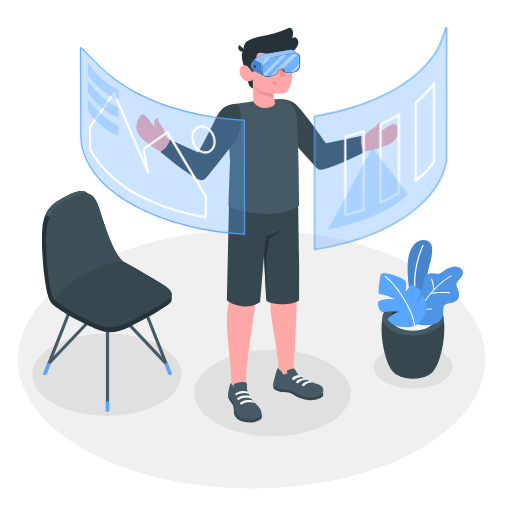
t = 0.00 s
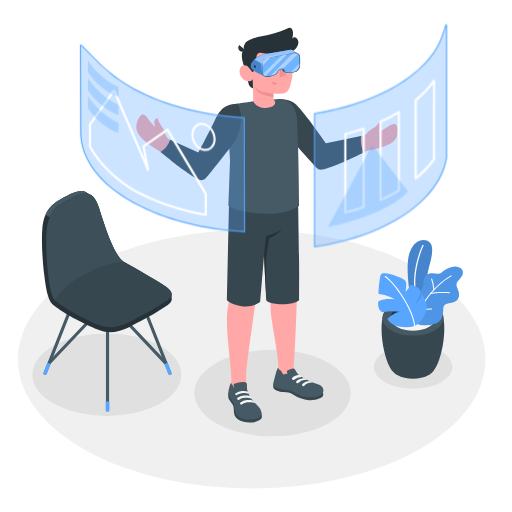
t = 0.19 s
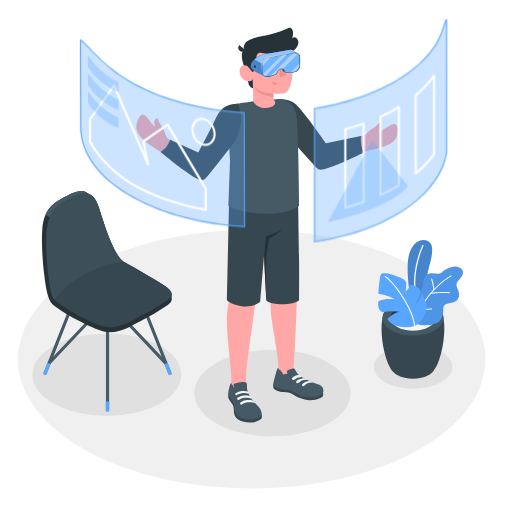
t = 0.56 s
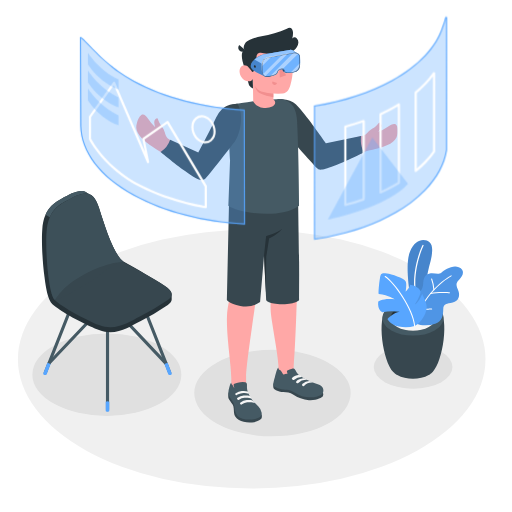
t = 0.75 s
t = 0.94 s: frame unchanged from t = 0.56 s, image omitted
t = 1.31 s: frame unchanged from t = 0.19 s, image omitted

The animated SVG that drew these frames (rendered in a browser with its animation timeline set to each time). Animation: 1 CSS @keyframes rule; one cycle of 1.50 s, repeats indefinitely.

<svg class="animated" id="freepik_stories-virtual-reality" xmlns="http://www.w3.org/2000/svg" viewBox="0 0 500 500" version="1.1" xmlns:xlink="http://www.w3.org/1999/xlink" xmlns:svgjs="http://svgjs.com/svgjs"><style>svg#freepik_stories-virtual-reality:not(.animated) .animable {opacity: 0;}svg#freepik_stories-virtual-reality.animated #freepik--Windows--inject-66 {animation: 1.5s Infinite  linear floating;animation-delay: 0s;}            @keyframes floating {                0% {                    opacity: 1;                    transform: translateY(0px);                }                50% {                    transform: translateY(-10px);                }                100% {                    opacity: 1;                    transform: translateY(0px);                }            }        </style><g id="freepik--Floor--inject-66" class="animable" style="transform-origin: 245.8px 350.74px;"><ellipse id="freepik--floor--inject-66" cx="245.8" cy="350.74" rx="228.29" ry="126.4" style="fill: rgb(240, 240, 240); transform-origin: 245.8px 350.74px;" class="animable"></ellipse></g><g id="freepik--Shadows--inject-66" class="animable" style="transform-origin: 236.725px 375.87px;"><ellipse id="freepik--Shadow--inject-66" cx="266.08" cy="383.86" rx="76.37" ry="42.28" style="fill: rgb(224, 224, 224); transform-origin: 266.08px 383.86px;" class="animable"></ellipse><ellipse id="freepik--shadow--inject-66" cx="403.42" cy="358.39" rx="38.42" ry="21.27" style="fill: rgb(224, 224, 224); transform-origin: 403.42px 358.39px;" class="animable"></ellipse><ellipse id="freepik--shadow--inject-66" cx="104.34" cy="365.87" rx="72.73" ry="40.27" style="fill: rgb(224, 224, 224); transform-origin: 104.34px 365.87px;" class="animable"></ellipse></g><g id="freepik--Plants--inject-66" class="animable" style="transform-origin: 410.669px 302.166px;"><g id="freepik--Pot--inject-66" class="animable" style="transform-origin: 410.669px 302.166px;"><path d="M384.07,363.19c-10.29-10.49-16.33-53.22-6.3-61.55h51.06c10,8.33,4,51-6.28,61.54l-.28.29-.36.35c-.29.28-.6.56-.93.83l-.24.19-.78.59a14.85,14.85,0,0,1-1.33.85c-8.46,4.88-22.19,4.88-30.65,0h0c-.45-.26-.9-.55-1.34-.86-.25-.18-.49-.36-.72-.55l-.31-.24c-.31-.26-.61-.52-.89-.79l-.41-.4Z" style="fill: rgb(55, 71, 79); transform-origin: 403.295px 335.79px;" id="eledfc1j5ug8r" class="animable"></path><path d="M424.4,298.29c11.65,6.73,11.65,17.63,0,24.36s-30.54,6.73-42.19,0-11.65-17.63,0-24.36S412.75,291.56,424.4,298.29Z" style="fill: rgb(69, 90, 100); transform-origin: 403.305px 310.47px;" id="elesl6p99gzyu" class="animable"></path><path d="M418.8,301.53c8.55,4.94,8.55,12.94,0,17.88s-22.43,4.94-31,0-8.55-12.94,0-17.88S410.24,296.59,418.8,301.53Z" style="fill: rgb(38, 50, 56); transform-origin: 403.296px 310.47px;" id="eluy8u37iu2jb" class="animable"></path><path d="M387.81,310c8.56-4.94,22.43-4.94,31,0a14.19,14.19,0,0,1,5.12,4.69,14.13,14.13,0,0,1-5.12,4.7c-8.56,4.94-22.43,4.94-31,0a14.21,14.21,0,0,1-5.12-4.7A14.28,14.28,0,0,1,387.81,310Z" style="fill: rgb(245, 245, 245); transform-origin: 403.31px 314.695px;" id="elqjmnh7nwau" class="animable"></path><g id="freepik--plants--inject-66" class="animable" style="transform-origin: 410.669px 277.022px;"><path d="M408.28,296.52,401,291.31s-6-31.47-.81-45,14.72-13.48,19.27-9.85,2.06,15,.2,21.56c-2.25,7.91-9.4,43.35-4.36,55.92Z" style="fill: #58A6FF; transform-origin: 410.056px 274.166px;" id="elo9kz3ltqxmd" class="animable"></path><g id="el219l4a90yts"><g style="opacity: 0.2; transform-origin: 410.056px 274.166px;" class="animable" id="el76m58kyatjd"><path d="M408.28,296.52,401,291.31s-6-31.47-.81-45,14.72-13.48,19.27-9.85,2.06,15,.2,21.56c-2.25,7.91-9.4,43.35-4.36,55.92Z" id="elgnd6vkkn2xk" class="animable" style="transform-origin: 410.056px 274.166px;"></path></g></g><path d="M406.82,292.86a.62.62,0,0,0,.37-.7c-5.94-26.91,6.32-51.92,6.44-52.17a.61.61,0,0,0-1.09-.55c-.13.25-12.58,25.64-6.55,53a.62.62,0,0,0,.73.47Z" style="fill: rgb(255, 255, 255); transform-origin: 409.019px 266.014px;" id="el89taz44tpz" class="animable"></path><path d="M405.14,288.33s-.82-2.47,2.82-3.1,5-3.66,5.38-8.74,1.88-8.72,6.44-9.47,8.24,1.55,11.21-.74,10.64-7.81,17-5.29,4.29,8,1,11.5-4.28,4.73-1.74,10.48.69,11.12-5.18,12.47-9.16.65-9.25,7.1c-.09,5.76-1.26,11.15-7.27,13.33a30.34,30.34,0,0,1-14.87,1.47,8.2,8.2,0,0,1-4.57-1.9c-1.22-1.23-1-2.6-1-4.2V288.33Z" style="fill: #58A6FF; transform-origin: 428.59px 289.013px;" id="elpq99by8429" class="animable"></path><g id="el6shoxdst0xa"><g style="opacity: 0.1; transform-origin: 428.59px 289.013px;" class="animable" id="elsups2fhlc1"><path d="M405.14,288.33s-.82-2.47,2.82-3.1,5-3.66,5.38-8.74,1.88-8.72,6.44-9.47,8.24,1.55,11.21-.74,10.64-7.81,17-5.29,4.29,8,1,11.5-4.28,4.73-1.74,10.48.69,11.12-5.18,12.47-9.16.65-9.25,7.1c-.09,5.76-1.26,11.15-7.27,13.33a30.34,30.34,0,0,1-14.87,1.47,8.2,8.2,0,0,1-4.57-1.9c-1.22-1.23-1-2.6-1-4.2V288.33Z" id="elc71bpqrkimu" class="animable" style="transform-origin: 428.59px 289.013px;"></path></g></g><path d="M405.14,314.89a.5.5,0,0,0,.48-.35c10.69-31.75,34.9-44.58,35.14-44.7a.51.51,0,0,0,.22-.68.5.5,0,0,0-.68-.22c-.25.13-24.81,13.12-35.64,45.28a.5.5,0,0,0,.32.64A.41.41,0,0,0,405.14,314.89Z" style="fill: rgb(255, 255, 255); transform-origin: 422.833px 291.886px;" id="elo01nykz1uj9" class="animable"></path><path d="M420.48,287.21l.11,0c7-1.59,18.16-.73,18.27-.72a.51.51,0,0,0,.55-.46.51.51,0,0,0-.47-.55c-.46,0-11.44-.88-18.57.75a.51.51,0,0,0,.11,1Z" style="fill: rgb(255, 255, 255); transform-origin: 429.705px 286.236px;" id="elrwex8627o9" class="animable"></path><path d="M414.79,302.47c3.19,0,6.57-.21,6.79-.22a.5.5,0,0,0,.47-.54.49.49,0,0,0-.54-.47c-.07,0-7.87.48-10.92,0a.52.52,0,0,0-.58.42.51.51,0,0,0,.42.58A31.36,31.36,0,0,0,414.79,302.47Z" style="fill: rgb(255, 255, 255); transform-origin: 416.028px 301.855px;" id="elojt48nfv14h" class="animable"></path><path d="M423.76,283.48h0a.5.5,0,0,0,.47-.54A38.92,38.92,0,0,0,422,272.31a.52.52,0,0,0-.66-.29.5.5,0,0,0-.28.66A38.78,38.78,0,0,1,423.26,283,.5.5,0,0,0,423.76,283.48Z" style="fill: rgb(255, 255, 255); transform-origin: 422.626px 277.734px;" id="eldww4rymli4s" class="animable"></path><path d="M405,318.33a30.15,30.15,0,0,1-15.52.57c-8.9-1.91-11.05-7.35-11.05-7.35s6.34-6.59,11.95-7a50.07,50.07,0,0,0-16.86.36s-5.15-1.9-4.18-10.51c0,0,4.85-3.53,16-2.15,0,0-5.59-3.94-15.4-5.11-.77,0,.28-11.2,1.21-16.2s2.79-4.22,6.8-3.79,16.63,4.6,18.13,7.47,0,10.16,0,10.16,3.67-3,4.48-6.68a13.94,13.94,0,0,1,7.66,3.17c3.53,3,2.51,4.89,1.36,7.86a33.57,33.57,0,0,1-4.63,8.38s3.76-1.36,7.33-10.32c0,0,3.69,6.86,4.34,11.77S412.61,314.32,405,318.33Z" style="fill: #58A6FF; transform-origin: 392.949px 293.241px;" id="elwizrwphd9" class="animable"></path><path d="M404.77,318.8a.51.51,0,0,1-.33-.43c-1.34-16.67-20.21-42.72-28.55-47.95a.51.51,0,0,1-.16-.7.53.53,0,0,1,.7-.16c8.48,5.32,27.65,31.79,29,48.73a.5.5,0,0,1-.46.54A.4.4,0,0,1,404.77,318.8Z" style="fill: rgb(255, 255, 255); transform-origin: 390.542px 294.161px;" id="elbhw2yne3p6v" class="animable"></path></g></g></g><g id="freepik--Chair--inject-66" class="animable" style="transform-origin: 104.35px 294.286px;"><path d="M105,401.51a1.53,1.53,0,0,1-1.53-1.53V301.67a1.53,1.53,0,0,1,3.06,0V400A1.53,1.53,0,0,1,105,401.51Z" style="fill: rgb(69, 90, 100); transform-origin: 105px 350.827px;" id="eliydivvrntkm" class="animable"></path><path d="M165.8,365.73a1.53,1.53,0,0,1-1.42-1l-30.14-76.3a1.53,1.53,0,0,1,2.84-1.12l30.14,76.3a1.52,1.52,0,0,1-.86,2A1.55,1.55,0,0,1,165.8,365.73Z" style="fill: rgb(69, 90, 100); transform-origin: 150.752px 326.084px;" id="ele6k58mz18gb" class="animable"></path><path d="M162.18,356.56a1.51,1.51,0,0,1-1.11-.48L105,296.73l-56,59.1a1.53,1.53,0,1,1-2.22-2.1l57.1-60.28A1.55,1.55,0,0,1,105,293h0a1.55,1.55,0,0,1,1.11.48L163.29,354a1.53,1.53,0,0,1-1.11,2.58Z" style="fill: rgb(69, 90, 100); transform-origin: 105.006px 324.79px;" id="el4uybhg5vqpy" class="animable"></path><path d="M44.16,365.73a1.55,1.55,0,0,1-.56-.11,1.52,1.52,0,0,1-.86-2l30.14-76.3a1.53,1.53,0,0,1,2.85,1.12l-30.15,76.3A1.53,1.53,0,0,1,44.16,365.73Z" style="fill: rgb(69, 90, 100); transform-origin: 59.2297px 326.041px;" id="el3jmyg27j93i" class="animable"></path><path d="M163.72,354.21l4,10.51a1.24,1.24,0,0,1,0,.27.61.61,0,0,1,0,.19,1.21,1.21,0,0,1-.6.67,2.71,2.71,0,0,1-2.42,0,1.05,1.05,0,0,1-.47-.5s0,0,0,0l0-.14-3.69-9.86Z" style="fill: #58A6FF; transform-origin: 164.134px 360.173px;" id="elgp2yh8tbon" class="animable"></path><path d="M46.24,354.21l-4,10.51a1.24,1.24,0,0,0,0,.27.61.61,0,0,0,0,.19,1.21,1.21,0,0,0,.6.67,2.71,2.71,0,0,0,2.42,0,1.05,1.05,0,0,0,.47-.5s0,0,0,0l0-.14,3.7-9.86Z" style="fill: #58A6FF; transform-origin: 45.8313px 360.173px;" id="elizvpmo9ms7" class="animable"></path><path d="M106.74,392.37v8.7a.88.88,0,0,1-.51.72,2.82,2.82,0,0,1-2.5,0,.88.88,0,0,1-.51-.72v-8.7A3.72,3.72,0,0,1,106.74,392.37Z" style="fill: #58A6FF; transform-origin: 104.98px 397.005px;" id="el750r8wvn5z" class="animable"></path><path d="M167.66,287.34c0-2.51-2.2-5.19-6.85-8.2-8.59-5.58-27.79-16.77-39.81-23.43a.14.14,0,0,0-.1-.1C111.64,250,103,223.26,96.61,202.93c-2.18-6.92-4.86-10.84-8-12.68-.75-.44-3.52-2-4.14-2.34-6.28-3.76-14.53.76-24.8,6.38-9.47,5.18-16.86,11.81-18.35,29.4-.9,10.72,0,31.19,2.14,46.7h0c3.15,25.91,7,26,12.63,30.29,9.66,7.47,31.42,18,40.59,21.57,16.63,6.54,30.22-3.55,40.35-8.55a236.08,236.08,0,0,0,26.85-15.9c2.53-1.85,3.85-3.71,3.82-5.67C167.65,291.34,167.67,288.15,167.66,287.34Z" style="fill: rgb(38, 50, 56); transform-origin: 104.337px 255.459px;" id="elj0nh7r1jpw" class="animable"></path><path d="M137,308.87A236.78,236.78,0,0,0,163.84,293c5.76-4.18,5.23-8.46-3-13.82-6.16-4-5.84-4.35-52.23-29.85,0,0-59.15,34.9-56.6,41.35s33.13,22.24,44.66,26.78C113.27,324,126.86,313.87,137,308.87Z" style="fill: rgb(55, 71, 79); transform-origin: 109.8px 284.461px;" id="el9699xrybv5h" class="animable"></path><path d="M88.22,190c-6.23-3.27-14.32,1.17-24.33,6.65-6.41,3.52-11.87,7.68-15.19,15.47l-4.22-2.44c3.31-7.76,8.77-11.92,15.16-15.43,10.27-5.62,18.52-10.14,24.8-6.38C85,188.23,87.18,189.45,88.22,190Z" style="fill: rgb(69, 90, 100); transform-origin: 66.35px 199.305px;" id="elvzu6pcv4rc9" class="animable"></path><path d="M63.89,196.7c15.37-8.42,26.22-14.4,32.72,6.23,6.4,20.33,15,47.07,24.29,52.68,0,0-3-2.54-26,14.85-7.32,5.53-16.21,10.07-22,13.55-11.43,6.81-18.37,9.54-19.46,8.63-6.05-5-9.32-48.95-7.83-66.54S54.43,201.88,63.89,196.7Z" style="fill: rgb(55, 71, 79); transform-origin: 83.0761px 240.865px;" id="elsfuyoqe52te" class="animable"></path><g id="elnvdcv86c4m9"><g style="opacity: 0.5; transform-origin: 83.0461px 240.804px;" class="animable" id="el9npazqy2jf"><path d="M63.89,196.7c15.37-8.42,26.22-14.4,32.72,6.23,6.4,20.33,15,47.07,24.29,52.68,0,0-15.87,0-38.87,12.41-23.9,12.91-27.56,25.53-28.65,24.62-6.05-5-9.32-48.95-7.83-66.54S54.43,201.88,63.89,196.7Z" style="fill: rgb(69, 90, 100); transform-origin: 83.0461px 240.804px;" id="el8iq4tomqffj" class="animable"></path></g></g></g><g id="freepik--Character--inject-66" class="animable" style="transform-origin: 260.685px 219.842px;"><g id="freepik--character--inject-66" class="animable" style="transform-origin: 260.685px 219.842px;"><path d="M358.26,147.4c4.07-.91,7.66-1.76,10.42-2.47,14.68-3.75,19.1-8.61,19.55-15.1.73-10.36-3.15-10.44-9.84-5.81a36.28,36.28,0,0,1-9.05,4.67,18,18,0,0,0,2.77-4.25c1-2.58-.36-4.23-1.25-4.67-.7-.34-1.41,1.45-3.83,3.43-3.12,2.53-5.64,3-8.22,6.53a6.85,6.85,0,0,1-4,2.55c-1.46.33-25.43,6.89-36.66,8.82-6.59-8.39-12.71-17.34-19.68-26.25-10.73-13.74-15.83-15.66-21.85-14.57l-5.23,17.24s35.34,41.62,35.76,42.14a9.6,9.6,0,0,0,10.71,3.41C333.08,158.6,349.19,151.59,358.26,147.4Z" style="fill: rgb(255, 168, 167); transform-origin: 329.854px 131.786px;" id="elhqe0c2nhz8e" class="animable"></path><path d="M275.22,96.81c12.54.55,16.26,7.58,22.7,15.38S318.38,140,318.38,140l34.23-7.16s-1.41,9.83,3,15.75c0,0-18.16,9.16-29.16,13.37-13.9,5.34-14.81,4.12-17.32,1.82s-33-36.81-33-36.81Z" style="fill: rgb(55, 71, 79); transform-origin: 315.415px 131.275px;" id="elmfmhi0nxxi" class="animable"></path><path d="M133.72,120c3.25-9.86,6.84-10.27,11.27-3.45a36.63,36.63,0,0,0,6.6,7.76,18.31,18.31,0,0,1-1-5c0-2.77,1.94-3.79,2.93-3.85.78,0,.75,1.87,2.25,4.62,1.92,3.53,4.07,4.93,5.13,9.16.4,1.59,1.44,4.75,2.77,5.69,6.8,4.78,19.16,10.67,31.45,15.42,4.36-9.21,10.11-20.7,14.49-28.75,8.34-15.3,13.86-17,19.93-16.28l6.18,16.91s-33,43.53-33.34,44.07c-2.53,3.56-7.71,6-11.74,4.35-11.51-4.72-20.06-13-29.83-19.66-5.8-3.94-11.28-7-14.78-9.62C133.92,132.35,131.68,126.18,133.72,120Z" style="fill: rgb(255, 168, 167); transform-origin: 184.386px 138.181px;" id="elkay953j37xa" class="animable"></path><path d="M221.61,310.29c.27-13,4.18-22.65,4.49-26.26,0,0-1-77.33-1-89.88l65.94-2.69s-.92,77.53-.92,88.28-1.61,56.44-3.31,77.47h0l-.19,6.92-14.72,4.58s.28-2,0-11.84-6.89-43.82-7.51-52.45c-.79-11.17,1-15.68.77-23.14S260.58,225,260.58,225s-8.26,48-10.32,64.25c-2.35,18.66-9.91,67.57-9.93,78.94,0,2,0,4.4,0,6.95,0,6.16-.17,7.78.82,10.16,1.72,4.16-13,6.78-13.7,3.82l-1.59-12.22v-.35h0v-7.75C225.88,357.21,221.21,329.15,221.61,310.29Z" style="fill: rgb(255, 168, 167); transform-origin: 256.313px 290.923px;" id="elq6503d3y61p" class="animable"></path><path d="M315.45,383.43a4.93,4.93,0,0,1-.2,3.64c-.51,1.07-6.07,4.21-13.58,3.7a31.31,31.31,0,0,1-15.52-5.42c-2.86-1.9-5.84-2.25-9.56-2.47s-8.6-2.06-9.41-3.8.12-4.73.12-4.73Z" style="fill: rgb(55, 71, 79); transform-origin: 291.277px 382.588px;" id="el2vdtrn8q8xj" class="animable"></path><path d="M285.16,360l.6-.13a2.36,2.36,0,0,1,1-.05,1.93,1.93,0,0,1,.92.63,17.69,17.69,0,0,1,1.92,3c1.57,2.56,4.88,4.69,8.48,6.63,2.46,1.32,4.86,2.34,7.39,3.48s6,1.87,8,3.23c2.95,2,3.33,7,0,8.94-2.89,1.7-10.51,3.54-18.5,1.28-4.35-1.23-9.18-5.88-14.89-6.33-3.64-.28-10.51-1.3-12.85-4.06-.86-1.23.29-5.11,1.24-8.45,1-3.66,2.27-9.38,3.48-9.06.05.72-.09.9.38,1.39s1.05.75,1.54,1.17a9.61,9.61,0,0,1,2,2.89,2.17,2.17,0,0,0,1,1.12c.62.23,1.07-.16,1.61-.4a3.12,3.12,0,0,1,2.17-.16,14.11,14.11,0,0,0-.38-2.14,1.27,1.27,0,0,1-.06-.69,1.15,1.15,0,0,1,.47-.53A11.56,11.56,0,0,1,285.16,360Z" style="fill: rgb(69, 90, 100); transform-origin: 291.377px 373.579px;" id="elvr5e1bkajuk" class="animable"></path><path d="M255.47,404.7c.44.42.31,3.28-.18,4s-3.55,3.4-9,3.8c-5.21.37-9.87-.33-12.93-2.28s-4.55-4.09-4.83-7.06,0-5.84-1.38-8.12c-1.31-2.11-3.39-4.49-3.84-5.64-1-2.49,0-6.05,0-6.05Z" style="fill: rgb(55, 71, 79); transform-origin: 239.302px 397.973px;" id="el139zeh6imahl" class="animable"></path><path d="M241.19,378.76a11.65,11.65,0,0,0,.6,3.31,30.72,30.72,0,0,0,3.2,6.54,26.06,26.06,0,0,0,2.17,3.06c1.58,1.88,3.54,3.42,5.21,5.22a10.68,10.68,0,0,1,3.22,6.41c.22,4.09-4.22,5.48-7.64,6.08a25.13,25.13,0,0,1-11.11-.55,10.22,10.22,0,0,1-7.48-8.15c-.19-1.14-.12-2.3-.25-3.44a16.17,16.17,0,0,0-3.18-7.16,21.19,21.19,0,0,1-2.44-3.9c-1.07-2.53-.22-5.38.47-7.9.59-2.18,1.25-4.64,2-4.44,0,1.13,0,1.25.81,2,1,1,1.06,2.43,2.15,3.28a14.64,14.64,0,0,1-.76-2.91,1.59,1.59,0,0,1,.23-1.15,2.94,2.94,0,0,1,1.25-.67,24.19,24.19,0,0,1,5-1.13,14.9,14.9,0,0,1,4.85,0,2.11,2.11,0,0,1,1.22.71,2.42,2.42,0,0,1,.43,1.39C241.21,376,241.16,377.68,241.19,378.76Z" style="fill: rgb(69, 90, 100); transform-origin: 239.29px 391.41px;" id="elaukwgfla3bg" class="animable"></path><path d="M245.54,389.46c-1.53-1.14-4.94-1.15-6.81-.95a11.32,11.32,0,0,0-5.3,1.86,1.21,1.21,0,0,1-1.56-.12h0a1.14,1.14,0,0,1,.11-1.74,11.45,11.45,0,0,1,6-2.21c4.6-.33,5.94.46,5.94.46S246,388.11,245.54,389.46Z" style="fill: rgb(245, 245, 245); transform-origin: 238.562px 388.409px;" id="elrb3qxrsbk3o" class="animable"></path><path d="M249,393.65c-1.92-1.13-5.67-1-7.54-.76a10.7,10.7,0,0,0-5.16,2,1.2,1.2,0,0,1-1.56-.13h0a1.13,1.13,0,0,1,.12-1.73,11.9,11.9,0,0,1,6.1-2.39c4.59-.33,5.79.61,5.79.61A3.81,3.81,0,0,1,249,393.65Z" style="fill: rgb(245, 245, 245); transform-origin: 241.696px 392.844px;" id="el62eb5zaixst" class="animable"></path><path d="M236.12,381.9a11.49,11.49,0,0,1,5.78.48c.81.46,1.34,1.74.82,2.06a10.57,10.57,0,0,0-5.12-.7,15.16,15.16,0,0,0-5,1.36c-.39.18-.85.42-1.26.65a1.1,1.1,0,0,1-1.51-.47h0a1,1,0,0,1,.4-1.32A14.66,14.66,0,0,1,236.12,381.9Z" style="fill: rgb(245, 245, 245); transform-origin: 236.325px 383.807px;" id="eljn60ka4s71m" class="animable"></path><path d="M294.68,368.12a3.36,3.36,0,0,0-2.68-1.79c-1.65-.31-4.57.91-6.39,2.4a1.36,1.36,0,0,0,.2,2.24h0a1.36,1.36,0,0,0,1.55-.17A10.32,10.32,0,0,1,294.68,368.12Z" style="fill: rgb(245, 245, 245); transform-origin: 289.896px 368.709px;" id="elgpblc4lw339" class="animable"></path><path d="M299.8,371a3.86,3.86,0,0,0-3.17-1.64s-4.32.13-7,2.62a1.32,1.32,0,0,0,.18,2.16h0a1.28,1.28,0,0,0,1.49-.17A10.38,10.38,0,0,1,299.8,371Z" style="fill: rgb(245, 245, 245); transform-origin: 294.475px 371.832px;" id="el9520xsz9gqm" class="animable"></path><path d="M305.46,373.58a4.31,4.31,0,0,0-3.3-1.48,11.61,11.61,0,0,0-6.69,2.64,1.32,1.32,0,0,0,.18,2.16h0a1.29,1.29,0,0,0,1.49-.17A9.88,9.88,0,0,1,305.46,373.58Z" style="fill: rgb(245, 245, 245); transform-origin: 300.225px 374.581px;" id="el4pm3qxl5aw6" class="animable"></path><path d="M291.08,191.46s.88,54.63,1,64.23,0,28,0,37.38c0,0-2.43,4.1-16.29,4.09s-15.86-3.84-15.86-3.84l-2.05-44.16L254,295a24.84,24.84,0,0,1-19.37,3.71c-11.41-2.46-13.09-5.86-13.09-5.86l2.25-101.21Z" style="fill: rgb(55, 71, 79); transform-origin: 256.837px 245.382px;" id="el8es01simfka" class="animable"></path><path d="M257.86,249.16l2-18.54s9.51-2.32,15.87-7.11a29.79,29.79,0,0,1-7.22,6.33c-3.86,2.17-5.72,3.06-5.72,3.06l-2.78,17.94-.49,35Z" style="fill: rgb(38, 50, 56); transform-origin: 266.795px 254.675px;" id="elldw29tmf1on" class="animable"></path><path d="M223,200.93c9.05,6.59,50.08,13.9,69.12,0,0,0-.44-53.18-1.94-81.33-.07-1.28-.15-2.52-.28-3.72,0-.4-.1-.8-.14-1.2a37.68,37.68,0,0,0-1-5c-.07-.27-.16-.54-.24-.81-.19-.61-.38-1.2-.63-1.79-.12-.31-.25-.62-.39-.92s-.26-.57-.42-.84a.41.41,0,0,0-.07-.15c-.14-.27-.3-.54-.45-.8s-.34-.57-.54-.85-.37-.53-.56-.77-.44-.54-.68-.8a9.35,9.35,0,0,0-.69-.72l-.5-.47-.5-.41c-.21-.19-.45-.36-.68-.53a18.07,18.07,0,0,0-2.4-1.42c-.23-.11-.47-.23-.71-.32a1.38,1.38,0,0,1-.17-.08l-.86-.32a14.89,14.89,0,0,0-1.47-.49q-.76-.21-1.59-.39c-.62,0-1.3,0-2,0l-1.5,0-1.62.06c-7.12.31-17.34,1.46-25.54,2.51l-1.6.22-1.41.17c-5.63.74-9.8,1.35-10.44,1.45H231c-1.84.47-3.55.91-4.93,1.32-3.76,1.11-1,.16-1.79,3.8-2.43,10.68.4,49.53.4,49.53Z" style="fill: rgb(69, 90, 100); transform-origin: 257.56px 152.822px;" id="elb9gp2gmw8qk" class="animable"></path><path d="M239.37,67.59s2.93,13.75,4.1,16a6.25,6.25,0,0,0,3.6,2.9l-.21-9.67Z" style="fill: rgb(38, 50, 56); transform-origin: 243.22px 77.04px;" id="elorvg65dz8vf" class="animable"></path><path d="M243,47.9a6.76,6.76,0,0,0-5.6,2C235,52.34,236.37,60,239.37,67.59l5.51.64Z" style="fill: rgb(38, 50, 56); transform-origin: 240.527px 58.0437px;" id="elq9pgfrofczo" class="animable"></path><path d="M246.53,68.23c-1.1.66-2.68-1.46-4-2.89s-5.81-3.37-8,1.3,2,11.06,5.46,12.16c6,1.9,6.94-2,6.94-2L247.27,99c6.32,11.45,27.71,5.59,19.69-2l0-5.63a64.3,64.3,0,0,0,9.11,0c4.44-.69,6.26-3.76,7.61-8.57,2.16-7.72,3-13.95,1.15-29.13-2-16.63-21.36-16.8-31.81-10.23S246.53,68.23,246.53,68.23Z" style="fill: rgb(255, 168, 167); transform-origin: 259.886px 72.4161px;" id="elqlehtkrxh9" class="animable"></path><path d="M244,38.81a53.88,53.88,0,0,1,11.41-3.44c8.44-1.83,17-3.52,24.74-7.41a5.41,5.41,0,0,1,3-.87c2,.27,2.92,2.73,3,4.77a17,17,0,0,1-.74,5.62,3.23,3.23,0,0,1,4.54.07,5.61,5.61,0,0,1,1.32,4.74c-.5,3.78-3.39,6.93-6.82,8.61s-7.31,2.09-11.12,2.2a76.21,76.21,0,0,1-15.89-1.19,11.17,11.17,0,0,0-3.85-.28,3.45,3.45,0,0,0-2.87,2.28c-.56,2.1-1.15,16.39-4.08,16.45-.55,0-2.63-3.59-4-4.87-1.7-1.62-3.42-13.86-3.72-16.12a1.13,1.13,0,0,0-.23-.48c-1.92-2.69.33-7.22,2.7-8.7A25.4,25.4,0,0,1,244,38.81Z" style="fill: rgb(38, 50, 56); transform-origin: 264.665px 48.7248px;" id="eli2gxy0moss" class="animable"></path><path d="M239.74,49.08a4,4,0,1,1-6.13-5.22Z" style="fill: rgb(38, 50, 56); transform-origin: 236.195px 47.1779px;" id="elnb00b5mc9xl" class="animable"></path><path d="M266.94,91.39s-9.9-1-13.37-2.8a11.39,11.39,0,0,1-4.79-4.74,15.65,15.65,0,0,0,2.72,5.59c2.54,3.24,15.44,5.63,15.44,5.63Z" style="fill: rgb(242, 143, 143); transform-origin: 257.86px 89.46px;" id="eloxr46qyf7z" class="animable"></path><path d="M264.56,65.75a2,2,0,1,1-2-2.07A2,2,0,0,1,264.56,65.75Z" style="fill: rgb(38, 50, 56); transform-origin: 262.561px 65.68px;" id="elv2udlq7h13o" class="animable"></path><path d="M262.46,58.26l-4.25,2.34a2.54,2.54,0,0,1,1-3.38A2.36,2.36,0,0,1,262.46,58.26Z" style="fill: rgb(38, 50, 56); transform-origin: 260.192px 58.7665px;" id="elpv0u9wasvd" class="animable"></path><path d="M266.05,79.47l4.53,1.7a2.38,2.38,0,0,1-3.08,1.5A2.53,2.53,0,0,1,266.05,79.47Z" style="fill: rgb(242, 143, 143); transform-origin: 268.242px 81.1422px;" id="elmllrfd75i9" class="animable"></path><path d="M282.27,59.91l-3.87-3a2.34,2.34,0,0,1,3.36-.52A2.57,2.57,0,0,1,282.27,59.91Z" style="fill: rgb(38, 50, 56); transform-origin: 280.574px 57.9045px;" id="el11vt6rx550a" class="animable"></path><path d="M281.08,65.19a2,2,0,1,1-2-2.07A2,2,0,0,1,281.08,65.19Z" style="fill: rgb(38, 50, 56); transform-origin: 279.081px 65.12px;" id="elecd1xlxwqjr" class="animable"></path><polygon points="272.6 63.77 273.26 75.71 279.49 73.58 272.6 63.77" style="fill: rgb(242, 143, 143); transform-origin: 276.045px 69.74px;" id="el62euptrbcmc" class="animable"></polygon><path d="M231.75,101.2c-14.65.23-18.45,8.86-22.77,18S193.7,149,193.7,149l-27.58-12.47a21.7,21.7,0,0,1-9.27,11.83s13,10.93,24.22,18.94c9.49,6.78,15,10.3,18.65,7.87,2.7-1.8,29.62-37,29.62-37C236.2,127.47,237.66,109.3,231.75,101.2Z" style="fill: rgb(55, 71, 79); transform-origin: 196.146px 138.569px;" id="el0dnn0sj23796" class="animable"></path></g><path d="M278.4,70.59s-1.57-.8-1.57-.8l-1.54-2.2a1.71,1.71,0,0,1,1.55.11C277.54,68.2,278.4,70.59,278.4,70.59Z" style="fill: #58A6FF; transform-origin: 276.845px 69.0222px;" id="elehh5inti6kd" class="animable"></path><g id="eled5tcouaw4w"><path d="M278.4,70.59s-1.57-.8-1.57-.8l-1.54-2.2a1.71,1.71,0,0,1,1.55.11C277.54,68.2,278.4,70.59,278.4,70.59Z" style="opacity: 0.65; transform-origin: 276.845px 69.0222px;" class="animable" id="elqvljt4jd2h"></path></g><path d="M293,63.72a7.5,7.5,0,0,1-5.89,6.88l-2.47.42a16,16,0,0,1-3.28.26h-.33c-.18,0-.36,0-.53,0a6.91,6.91,0,0,1-.91-.15,2.78,2.78,0,0,1-.46-.13,2.09,2.09,0,0,1-.4-.16.51.51,0,0,1-.16-.09,1,1,0,0,1-.19-.12,1.11,1.11,0,0,1-.25-.3l-.85-1.74a2,2,0,0,0-2-1l-1.76.31a3.06,3.06,0,0,0-2,1.67s-.37.92-.84,2-3.39,2.49-6.51,3l-2.47.44a5.16,5.16,0,0,1-1.51,0,3.8,3.8,0,0,1-.83-.15l-.38-.11-.24-.1a3.59,3.59,0,0,1-.62-.31c-.67-.27-11.44-4.65-12.92-8.18-2.36-5.68,7.33-11.53,10.82-12.64h0a6.25,6.25,0,0,1,1.24-.36L282.7,48.8a5,5,0,0,1,3.67.69c.65.41,3.05,1.83,4.05,2.43a1.28,1.28,0,0,1,.25.15c.14.08.28.18.42.27a.75.75,0,0,1,.13.11c.14.11.27.23.4.35a4.15,4.15,0,0,1,.43.51,2.48,2.48,0,0,1,.26.4,4.05,4.05,0,0,1,.32.62c.08.19.14.38.2.57v0a3.15,3.15,0,0,1,.11.55.31.31,0,0,1,0,.13,4.34,4.34,0,0,1,0,.63Q293.11,60,293,63.72Z" style="fill: #58A6FF; transform-origin: 268.939px 61.8845px;" id="el7fc17n0ruaj" class="animable"></path><g id="elocd3eltbqmc"><g style="opacity: 0.2; transform-origin: 268.939px 61.8845px;" class="animable" id="elotgxo4vf13k"><path d="M293,63.72a7.5,7.5,0,0,1-5.89,6.88l-2.47.42a16,16,0,0,1-3.28.26h-.33c-.18,0-.36,0-.53,0a6.91,6.91,0,0,1-.91-.15,2.78,2.78,0,0,1-.46-.13,2.09,2.09,0,0,1-.4-.16.51.51,0,0,1-.16-.09,1,1,0,0,1-.19-.12,1.11,1.11,0,0,1-.25-.3l-.85-1.74a2,2,0,0,0-2-1l-1.76.31a3.06,3.06,0,0,0-2,1.67s-.37.92-.84,2-3.39,2.49-6.51,3l-2.47.44a5.16,5.16,0,0,1-1.51,0,3.8,3.8,0,0,1-.83-.15l-.38-.11-.24-.1a3.59,3.59,0,0,1-.62-.31c-.67-.27-11.44-4.65-12.92-8.18-2.36-5.68,7.33-11.53,10.82-12.64h0a6.25,6.25,0,0,1,1.24-.36L282.7,48.8a5,5,0,0,1,3.67.69c.65.41,3.05,1.83,4.05,2.43a1.28,1.28,0,0,1,.25.15c.14.08.28.18.42.27a.75.75,0,0,1,.13.11c.14.11.27.23.4.35a4.15,4.15,0,0,1,.43.51,2.48,2.48,0,0,1,.26.4,4.05,4.05,0,0,1,.32.62c.08.19.14.38.2.57v0a3.15,3.15,0,0,1,.11.55.31.31,0,0,1,0,.13,4.34,4.34,0,0,1,0,.63Q293.11,60,293,63.72Z" id="el8euy83y8bi9" class="animable" style="transform-origin: 268.939px 61.8845px;"></path></g></g><path d="M290.42,51.92a5.12,5.12,0,0,0-3.29-.48l-25.44,4.49a7.52,7.52,0,0,0-5.87,6.44l-7.3-4.21A24.59,24.59,0,0,1,256,53.64h0a6.25,6.25,0,0,1,1.24-.36L282.7,48.8a5,5,0,0,1,3.67.69C287,49.9,289.42,51.32,290.42,51.92Z" style="fill: #58A6FF; transform-origin: 269.47px 55.5367px;" id="eliedtfvhqzc8" class="animable"></path><g id="elnmexhzgj2tq"><path d="M290.42,51.92a5.12,5.12,0,0,0-3.29-.48l-25.44,4.49a7.52,7.52,0,0,0-5.87,6.44l-7.3-4.21A24.59,24.59,0,0,1,256,53.64h0a6.25,6.25,0,0,1,1.24-.36L282.7,48.8a5,5,0,0,1,3.67.69C287,49.9,289.42,51.32,290.42,51.92Z" style="fill: rgb(255, 255, 255); opacity: 0.35; transform-origin: 269.47px 55.5367px;" class="animable" id="elb69a414098"></path></g><path d="M293,56.23q.09,3.74,0,7.5a7.47,7.47,0,0,1-5.89,6.86l-2.47.44c-3.13.55-6,.21-6.51-.74l-.85-1.74a2,2,0,0,0-2-1l-1.77.32a3,3,0,0,0-2,1.67l-.85,2c-.47,1.12-3.38,2.48-6.5,3l-2.47.44a4.88,4.88,0,0,1-5.9-4.79c-.06-2.49-.06-5,0-7.49a7.49,7.49,0,0,1,5.9-6.87l25.44-4.48A4.87,4.87,0,0,1,293,56.23Z" style="fill: #58A6FF; transform-origin: 274.395px 63.1669px;" id="el8up3o552tvx" class="animable"></path><g id="elxregvaztesr"><path d="M293,63.72a7.5,7.5,0,0,1-5.89,6.88l-2.47.42a16,16,0,0,1-3.28.26h-.33c-.18,0-.36,0-.53,0a6.91,6.91,0,0,1-.91-.15,2.78,2.78,0,0,1-.46-.13,2.09,2.09,0,0,1-.4-.16.51.51,0,0,1-.16-.09,1,1,0,0,1-.19-.12,1.11,1.11,0,0,1-.25-.3l-.85-1.74a2,2,0,0,0-2-1l-1.76.31a3.06,3.06,0,0,0-2,1.67s-.37.92-.84,2-3.39,2.49-6.51,3l-2.47.44a5.16,5.16,0,0,1-1.51,0,3.8,3.8,0,0,1-.83-.15l-.38-.11-.24-.1a3.59,3.59,0,0,1-.62-.31,4.88,4.88,0,0,1-2.32-4.16c-.06-2.5-.06-5,0-7.5a7.49,7.49,0,0,1,5.9-6.87l25.44-4.49a5.12,5.12,0,0,1,3.29.48,1.28,1.28,0,0,1,.25.15c.14.08.28.18.42.27a.75.75,0,0,1,.13.11c.14.11.27.23.4.35a4.15,4.15,0,0,1,.43.51,2.48,2.48,0,0,1,.26.4,4.05,4.05,0,0,1,.32.62c.08.19.14.38.2.57v0a3.15,3.15,0,0,1,.11.55.31.31,0,0,1,0,.13,4.34,4.34,0,0,1,0,.63Q293.11,60,293,63.72Z" style="fill: rgb(255, 255, 255); opacity: 0.5; transform-origin: 274.4px 63.1487px;" class="animable" id="elrm6zmaiomv"></path></g><g id="el4ez5y06tqlg"><g style="opacity: 0.7; transform-origin: 274.425px 63.3828px;" class="animable" id="elmaco1ca952"><path d="M293,56.23a4.34,4.34,0,0,0,0-.63.31.31,0,0,0,0-.13,3.15,3.15,0,0,0-.11-.55v0c-.06-.19-.12-.38-.2-.57a4.05,4.05,0,0,0-.32-.62,2.48,2.48,0,0,0-.26-.4,4.15,4.15,0,0,0-.43-.51c-.13-.12-.26-.24-.4-.35a.58.58,0,0,0-.12-.1L275.87,67.58a1.91,1.91,0,0,1,1.43,1l.85,1.74a1.11,1.11,0,0,0,.25.3,1,1,0,0,0,.19.12.51.51,0,0,0,.16.09,2.09,2.09,0,0,0,.4.16,2.78,2.78,0,0,0,.46.13,6.91,6.91,0,0,0,.91.15c.17,0,.35,0,.53,0h.33a15,15,0,0,0,2-.09l9.7-9.69C293.07,59.74,293.06,58,293,56.23Z" style="fill: #58A6FF; transform-origin: 284.475px 61.8218px;" id="elorhqztuniw" class="animable"></path><path d="M280.94,52.54,258.71,74.76h0l.24.1.38.11a3.8,3.8,0,0,0,.83.15,5.16,5.16,0,0,0,1.51,0l1.61-.29,23.25-23.24Z" style="fill: #58A6FF; transform-origin: 272.62px 63.3828px;" id="elzxzjx6elzk" class="animable"></path><path d="M265.12,55.32l-9.35,9.36c0,1.87,0,3.74,0,5.62a5.13,5.13,0,0,0,.66,2.45l19.3-19.3Z" style="fill: #58A6FF; transform-origin: 265.75px 63.1px;" id="eleywk5teer8o" class="animable"></path></g></g><path d="M249.9,65.14a.9.9,0,0,1-1,1,1.31,1.31,0,0,1-1-1.3.9.9,0,0,1,1-1A1.32,1.32,0,0,1,249.9,65.14Z" style="fill: rgb(38, 50, 56); transform-origin: 248.9px 64.99px;" id="elktz49ffky3" class="animable"></path><g id="eld45noy28k7c"><g style="opacity: 0.5; transform-origin: 274.38px 63.2739px;" class="animable" id="el5ycyf92l3gi"><path d="M288.1,51.89h0a4.56,4.56,0,0,1,2.08.5,1.35,1.35,0,0,1,.21.13,4.18,4.18,0,0,1,.38.25l.05,0,0,0,.05,0,.35.31a3.6,3.6,0,0,1,.39.47,1.77,1.77,0,0,1,.21.32v0l0,0a4.39,4.39,0,0,1,.27.53,3.76,3.76,0,0,1,.15.44v0l0,.08a2,2,0,0,1,.09.45v.15a3.69,3.69,0,0,1,0,.56c.07,2.48.07,5,0,7.47A7,7,0,0,1,287,70.07l-2.47.43a17.08,17.08,0,0,1-2.78.25h-.43l-.31,0h-.48a7.07,7.07,0,0,1-.86-.15,3.74,3.74,0,0,1-.42-.11,1.81,1.81,0,0,1-.28-.12l-.07,0h0l0,0,0,0-.1-.06a.7.7,0,0,1-.12-.14l-.85-1.74A2.49,2.49,0,0,0,275.59,67a2.56,2.56,0,0,0-.39,0l-1.77.31a3.59,3.59,0,0,0-2.41,2l-.85,2c-.35.83-2.94,2.15-6.11,2.71l-2.46.43a5.64,5.64,0,0,1-.88.08,4.19,4.19,0,0,1-.5,0,4.44,4.44,0,0,1-.74-.13l-.3-.1-.13-.05-.12,0a2.73,2.73,0,0,1-.54-.27,4.35,4.35,0,0,1-2.07-3.72c-.05-2.47-.05-5,0-7.47a7,7,0,0,1,5.46-6.35L287.23,52a5.12,5.12,0,0,1,.87-.08m0-.53a6.45,6.45,0,0,0-1,.08l-25.44,4.49a7.49,7.49,0,0,0-5.9,6.87c-.06,2.51-.06,5,0,7.5a4.88,4.88,0,0,0,2.32,4.16,3.59,3.59,0,0,0,.62.31l.24.1.38.11a3.8,3.8,0,0,0,.83.15,4.63,4.63,0,0,0,.54,0,5.51,5.51,0,0,0,1-.08l2.47-.44c3.12-.54,6-1.9,6.51-3s.84-2,.84-2a3.06,3.06,0,0,1,2-1.67l1.76-.31a1.53,1.53,0,0,1,.3,0,2,2,0,0,1,1.71,1l.85,1.74a1.11,1.11,0,0,0,.25.3,1,1,0,0,0,.19.12.51.51,0,0,0,.16.09,2.09,2.09,0,0,0,.4.16,2.78,2.78,0,0,0,.46.13,6.91,6.91,0,0,0,.91.15c.17,0,.35,0,.53,0h.74a16.41,16.41,0,0,0,2.87-.27l2.47-.42A7.5,7.5,0,0,0,293,63.72q.09-3.75,0-7.49a4.34,4.34,0,0,0,0-.63.31.31,0,0,0,0-.13,3.15,3.15,0,0,0-.11-.55v0c-.06-.19-.12-.38-.2-.57a4.05,4.05,0,0,0-.32-.62,2.48,2.48,0,0,0-.26-.4,4.15,4.15,0,0,0-.43-.51c-.13-.12-.26-.24-.4-.35a.75.75,0,0,0-.13-.11c-.14-.09-.28-.19-.42-.27a1.28,1.28,0,0,0-.25-.15,5,5,0,0,0-2.32-.56Z" id="elvmwg739t39q" class="animable" style="transform-origin: 274.38px 63.2739px;"></path></g></g><path d="M255.79,70.3l-.13-5.39c0-.9-.07-1.78,0-2.71a7.13,7.13,0,0,1,.84-2.62A7.76,7.76,0,0,1,260.56,56a17.3,17.3,0,0,1,2.67-.59l2.65-.48,10.61-1.81q5.31-.88,10.64-1.67-5.28,1.08-10.57,2.08L266,55.45l-2.65.45a17.2,17.2,0,0,0-2.59.54,7.59,7.59,0,0,0-3.88,3.34,6.8,6.8,0,0,0-.85,2.46c-.1.86-.05,1.78-.08,2.67Z" style="fill: rgb(255, 255, 255); transform-origin: 271.379px 60.875px;" id="eluu3t5j4c4tc" class="animable"></path></g><g id="freepik--Windows--inject-66" class="animable" style="transform-origin: 257.315px 135.21px;"><g id="elaziqu3287mc"><g style="opacity: 0.3; transform-origin: 371.645px 135.118px;" class="animable" id="ele1ru9scjtb5"><path d="M436.1,27.08V156.54c-2.22,13.55-9.19,26.86-21,39.08a118.16,118.16,0,0,1-13.74,12.1,158.23,158.23,0,0,1-14.88,9.75c-19.58,11.34-42.77,19.32-67.41,24q-5.88,1.13-11.88,2v-130c27.7-4.48,53.8-12.73,75.66-24.76,27.13-15,43.68-33.51,49.68-52.87,0,0,0,0,0,0a62.6,62.6,0,0,0,2.77-8.8A.42.42,0,0,1,436.1,27.08Z" style="fill: #58A6FF; transform-origin: 371.645px 135.118px;" id="el7fnx6g5gxa" class="animable"></path></g></g><path d="M306.62,244.09V113l.45-.07c28.34-4.58,54.44-13.12,75.48-24.7,26.11-14.38,43.2-32.53,49.4-52.48v-.45h.18a63.76,63.76,0,0,0,2.62-8.4,1,1,0,0,1,1.88.22V156.54c-2.29,14.07-9.42,27.32-21.18,39.45a117.76,117.76,0,0,1-13.81,12.15,156.15,156.15,0,0,1-14.94,9.79C367.56,229,344.82,237.12,319.13,242c-3.91.75-7.92,1.42-11.9,2Zm1.07-130.21v129c3.76-.55,7.54-1.19,11.24-1.89,25.57-4.87,48.2-12.93,67.24-24A159.76,159.76,0,0,0,401,207.29a118.25,118.25,0,0,0,13.68-12c11.61-12,18.64-25,20.89-38.8V28.05A65.74,65.74,0,0,1,433,36v0c-6.29,20.23-23.55,38.6-49.93,53.12C362,100.71,336,109.27,307.69,113.88Z" style="fill: #58A6FF; transform-origin: 371.625px 135.21px;" id="elunpq21fpwp9" class="animable"></path><path d="M337.21,211.19a1.07,1.07,0,0,1-1.07-1.07V133.66a1.08,1.08,0,0,1,.79-1c6.33-1.7,12.17-3.51,17.85-5.55a1.05,1.05,0,0,1,1,.13,1.07,1.07,0,0,1,.46.88v76.46a1.08,1.08,0,0,1-.71,1c-5.75,2.06-11.64,3.89-18,5.6A1.33,1.33,0,0,1,337.21,211.19Zm1.07-76.71v74.24c5.54-1.51,10.73-3.13,15.79-4.93V129.6C349,131.37,343.84,133,338.28,134.48Z" style="fill: rgb(255, 255, 255); transform-origin: 346.19px 169.117px;" id="el57v763anpzt" class="animable"></path><path d="M371.61,198.9a1,1,0,0,1-.58-.17,1.06,1.06,0,0,1-.49-.9V121.37a1.09,1.09,0,0,1,.63-1,158.33,158.33,0,0,0,14.73-7.55c1.09-.58,2.1-1.2,3.07-1.81a1,1,0,0,1,1.08,0,1.06,1.06,0,0,1,.56.93v76.46a1.06,1.06,0,0,1-.51.91c-1,.63-2.05,1.29-3.17,1.88A159.19,159.19,0,0,1,372,198.81,1.07,1.07,0,0,1,371.61,198.9Zm1.07-76.83v74.11c4.18-1.93,8.52-4.18,13.22-6.88.9-.47,1.74-1,2.57-1.5v-74c-.5.3-1,.59-1.54.87C381.88,117.62,377.2,120,372.68,122.07Z" style="fill: rgb(255, 255, 255); transform-origin: 380.575px 154.876px;" id="elsvl58essm1f" class="animable"></path><path d="M405.94,177.87a1,1,0,0,1-.45-.1,1.07,1.07,0,0,1-.62-1V100.34a1.07,1.07,0,0,1,.39-.82,114,114,0,0,0,9-8.29A82.53,82.53,0,0,0,423,80.79a1.07,1.07,0,0,1,1.95.61v76.46a1.13,1.13,0,0,1-.19.62,86.16,86.16,0,0,1-8.92,10.71,118.14,118.14,0,0,1-9.2,8.44A1.09,1.09,0,0,1,405.94,177.87Zm1.07-77V174.5c2.6-2.23,5.05-4.51,7.29-6.81a83.44,83.44,0,0,0,8.5-10.17V84.68a86.11,86.11,0,0,1-7,8A114,114,0,0,1,407,100.84Z" style="fill: rgb(255, 255, 255); transform-origin: 414.91px 129.099px;" id="elpb2lm0vnjx" class="animable"></path><g id="elqi5no5dym7"><g style="opacity: 0.3; transform-origin: 359.245px 184.28px;" class="animable" id="elic2ymbtil2k"><path d="M320.11,224.45l43.49-80.34,34.78,45.19S383.72,210.28,320.11,224.45Z" style="fill: #58A6FF; transform-origin: 359.245px 184.28px;" id="el3ddxnjn7cz6" class="animable"></path></g></g><g id="elhtgw7xqb4rh"><g style="opacity: 0.3; transform-origin: 158.665px 137.622px;" class="animable" id="elwgw004zl8a"><path d="M239.33,229.28C199.62,227.16,161,217.73,130.55,201c-34.22-18.85-51.63-43.45-52.21-68.14v-2.46L78,47.18c0-5.94,10.46,10.9,32.37,28.17.52.42,1,.81,1.57,1.22,1.22.94,2.47,1.86,3.77,2.78a151.89,151.89,0,0,0,14.92,9.32C161,105.36,199.44,114.78,239,116.93Z" style="fill: #58A6FF; transform-origin: 158.665px 137.622px;" id="el56je4nu4ojc" class="animable"></path></g></g><path d="M79.14,46.73h0m0,.57a64.2,64.2,0,0,1,6.23,6.12,225,225,0,0,0,24.4,22.76c.38.31.77.61,1.17.91l.41.33c1.17.9,2.41,1.82,3.81,2.81a155.6,155.6,0,0,0,15,9.37c29,16,67.2,26,107.79,28.34l.32,110.21c-40.4-2.31-78.42-12.27-107.18-28.1C98.35,182,80,158.15,79.41,132.84v-2.46L79.1,47.3M78.64,46c-.41,0-.61.39-.61,1.22l.31,83.2v2.46c.58,24.69,18,49.29,52.21,68.14,30.41,16.75,69.07,26.18,108.78,28.3L239,116.93c-39.55-2.15-78-11.57-108.33-28.26a151.89,151.89,0,0,1-14.92-9.32c-1.3-.92-2.55-1.84-3.77-2.78-.53-.41-1-.8-1.57-1.22C91.56,60.5,81.17,46,78.64,46Z" style="fill: #58A6FF; transform-origin: 158.68px 137.66px;" id="elcffctfqr8yi" class="animable"></path><path d="M200.93,213.32h-.14c-.33,0-32.5-4.66-63.8-20.55-35.86-18.2-49.94-46.41-50.08-46.7a1,1,0,0,1-.11-.47V124a1,1,0,0,1,.2-.61l23.51-33.24a1.1,1.1,0,0,1,1-.44,1.06,1.06,0,0,1,.87.64l29.17,68L139,145.81a1.08,1.08,0,0,1,.44-1.09L163,128.17a1,1,0,0,1,.84-.17,1.08,1.08,0,0,1,.7.5l37.36,62.76a1.08,1.08,0,0,1,.15.55v20.44a1.05,1.05,0,0,1-1.07,1.07Zm-112-68c1.36,2.61,15.47,28.49,49,45.52,27.55,14,55.77,19.14,61.9,20.14V192.1l-36.62-61.52-22,15.49,4.43,22a1.07,1.07,0,0,1-2,.63L111.16,93,88.94,124.36Z" style="fill: rgb(255, 255, 255); transform-origin: 144.425px 151.512px;" id="elp41mmo1iwgf" class="animable"></path><path d="M200.52,150a10.7,10.7,0,0,1-2-.2c-6.45-1.26-11.69-8.32-11.69-15.73a12.15,12.15,0,0,1,4.07-9.53,9.49,9.49,0,0,1,8-2c6.44,1.26,11.68,8.32,11.68,15.73a12.13,12.13,0,0,1-4.07,9.53A9.34,9.34,0,0,1,200.52,150Zm-3.61-25.46a7.23,7.23,0,0,0-4.66,1.65,10.06,10.06,0,0,0-3.29,7.88c0,6.44,4.47,12.55,10,13.63a7.41,7.41,0,0,0,6.25-1.5,10.06,10.06,0,0,0,3.29-7.88c0-6.44-4.46-12.55-10-13.63A8.83,8.83,0,0,0,196.91,124.53Z" style="fill: rgb(255, 255, 255); transform-origin: 198.705px 136.171px;" id="el4u3wnmaqhge" class="animable"></path><g id="elq8qjdrgg30p"><g style="opacity: 0.3; transform-origin: 100.775px 79.225px;" class="animable" id="elmleibsipchb"><path d="M85.82,72.61s9.75,17.13,29.91,24.58V87.51C96.4,78.37,85.82,61.26,85.82,61.26Z" style="fill: #58A6FF; transform-origin: 100.775px 79.225px;" id="el2bkz2xwxgqz" class="animable"></path></g></g><g id="elou1ph3wwhc"><g style="opacity: 0.3; transform-origin: 100.775px 96.765px;" class="animable" id="elbx56b0pk104"><path d="M85.82,90.15s9.75,17.13,29.91,24.58v-9.68C96.4,95.91,85.82,78.8,85.82,78.8Z" style="fill: #58A6FF; transform-origin: 100.775px 96.765px;" id="ela9l87zhxt3p" class="animable"></path></g></g><g id="eltnww17hlek9"><g style="opacity: 0.3; transform-origin: 100.775px 114.305px;" class="animable" id="elphatp1e893h"><path d="M85.82,107.69s9.75,17.13,29.91,24.58v-9.68C96.4,113.45,85.82,96.34,85.82,96.34Z" style="fill: #58A6FF; transform-origin: 100.775px 114.305px;" id="el8rlxgpp1emx" class="animable"></path></g></g></g><defs>     <filter id="active" height="200%">         <feMorphology in="SourceAlpha" result="DILATED" operator="dilate" radius="2"></feMorphology>                <feFlood flood-color="#32DFEC" flood-opacity="1" result="PINK"></feFlood>        <feComposite in="PINK" in2="DILATED" operator="in" result="OUTLINE"></feComposite>        <feMerge>            <feMergeNode in="OUTLINE"></feMergeNode>            <feMergeNode in="SourceGraphic"></feMergeNode>        </feMerge>    </filter>    <filter id="hover" height="200%">        <feMorphology in="SourceAlpha" result="DILATED" operator="dilate" radius="2"></feMorphology>                <feFlood flood-color="#ff0000" flood-opacity="0.5" result="PINK"></feFlood>        <feComposite in="PINK" in2="DILATED" operator="in" result="OUTLINE"></feComposite>        <feMerge>            <feMergeNode in="OUTLINE"></feMergeNode>            <feMergeNode in="SourceGraphic"></feMergeNode>        </feMerge>            <feColorMatrix type="matrix" values="0   0   0   0   0                0   1   0   0   0                0   0   0   0   0                0   0   0   1   0 "></feColorMatrix>    </filter></defs></svg>
